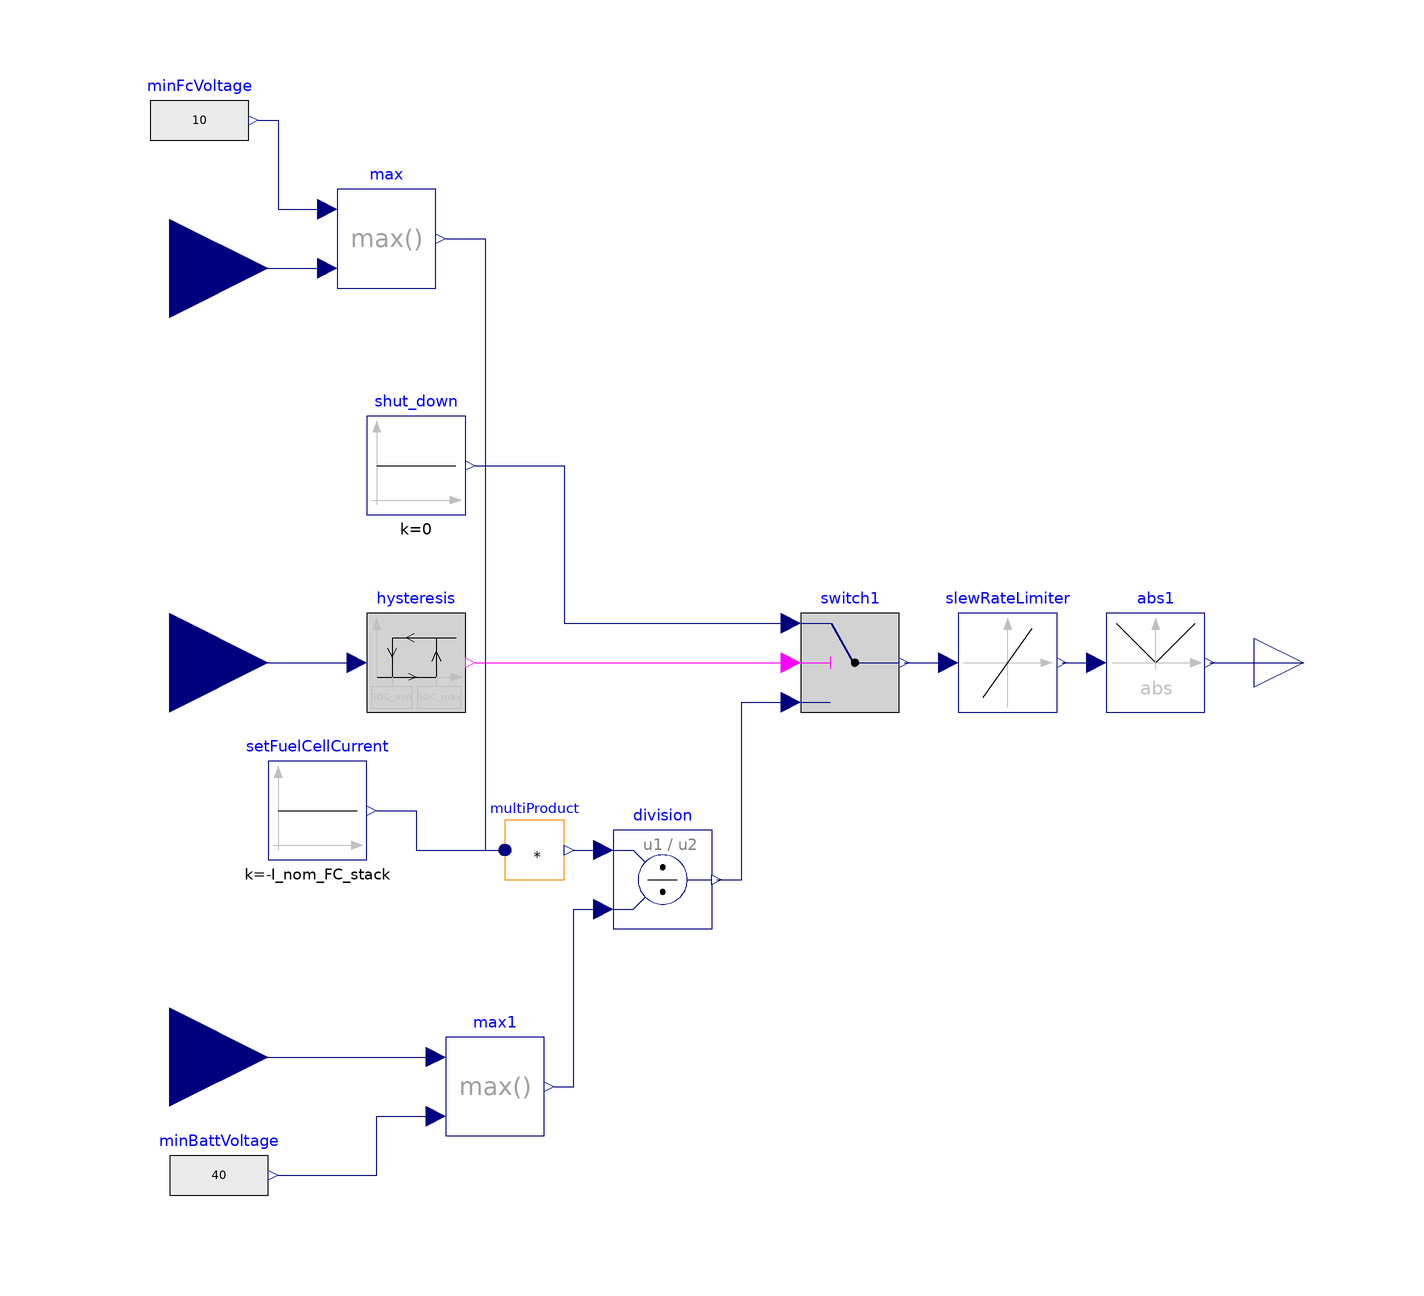

The Modelica model whose source follows is shown above as a component diagram (icons at their Placement, wires along their Line points).

block EMS_RB
  parameter Real I_nom_FC_stack(unit = "A") = 45 "FC stack nominal operating current"; // Assumed to be maximum FC system efficiency operating point
  parameter Real ramp_up(unit = "1/s") = 20 "FC stack current ramp up rate";
  parameter Real SOC_max(unit = "1") = 0.8 "Maximum SOC limit";
  parameter Real SOC_min(unit = "1") = 0.2 "Minimum SOC limit";
  Modelica.Blocks.Sources.Constant shut_down(k = 0) annotation(
    Placement(visible = true, transformation(origin = {-70, 40}, extent = {{-10, -10}, {10, 10}}, rotation = 0)));
  Modelica.Blocks.Logical.Hysteresis hysteresis(pre_y_start = true, uHigh = SOC_max, uLow = SOC_min) annotation(
    Placement(visible = true, transformation(origin = {-70, 0}, extent = {{-10, -10}, {10, 10}}, rotation = 0)));
  Modelica.Blocks.Sources.Constant setFuelCellCurrent(k = -I_nom_FC_stack) annotation(
    Placement(visible = true, transformation(origin = {-90, -30}, extent = {{-10, -10}, {10, 10}}, rotation = 0)));
  Modelica.Blocks.Math.Abs abs1 annotation(
    Placement(visible = true, transformation(origin = {80, 0}, extent = {{-10, -10}, {10, 10}}, rotation = 0)));
  Modelica.Blocks.Interfaces.RealInput sensorSOC annotation(
    Placement(visible = true, transformation(origin = {-120, 0}, extent = {{-20, -20}, {20, 20}}, rotation = 0), iconTransformation(origin = {-121, -1}, extent = {{-19, -19}, {19, 19}}, rotation = 0)));
  Modelica.Blocks.Logical.Switch switch1 annotation(
    Placement(visible = true, transformation(origin = {18, 0}, extent = {{-10, -10}, {10, 10}}, rotation = 0)));
  Modelica.Blocks.Nonlinear.SlewRateLimiter slewRateLimiter(Rising = ramp_up) annotation(
    Placement(visible = true, transformation(origin = {50, 0}, extent = {{-10, -10}, {10, 10}}, rotation = 0)));
  Modelica.Blocks.Interfaces.RealOutput controlInterface annotation(
    Placement(visible = true, transformation(origin = {110, 0}, extent = {{-10, -10}, {10, 10}}, rotation = 0), iconTransformation(origin = {110, 0}, extent = {{-10, -10}, {10, 10}}, rotation = 0)));
  Modelica.Blocks.Interfaces.RealInput sensorBattVoltage annotation(
    Placement(visible = true, transformation(origin = {-120, -80}, extent = {{-20, -20}, {20, 20}}, rotation = 0), iconTransformation(origin = {-120, -80}, extent = {{-20, -20}, {20, 20}}, rotation = 0)));
  Modelica.Blocks.Interfaces.RealInput sensorFCVoltage annotation(
    Placement(visible = true, transformation(origin = {-120, 80}, extent = {{-20, -20}, {20, 20}}, rotation = 0), iconTransformation(origin = {-120, 80}, extent = {{-20, -20}, {20, 20}}, rotation = 0)));
  Modelica.Blocks.Math.Division division annotation(
    Placement(visible = true, transformation(origin = {-20, -44}, extent = {{-10, -10}, {10, 10}}, rotation = 0)));
  Modelica.Blocks.Math.MultiProduct multiProduct(nu = 2)  annotation(
    Placement(visible = true, transformation(origin = {-46, -38}, extent = {{-6, -6}, {6, 6}}, rotation = 0)));
  Modelica.Blocks.Math.Max max annotation(
    Placement(visible = true, transformation(origin = {-76, 86}, extent = {{-10, -10}, {10, 10}}, rotation = 0)));
  Modelica.Blocks.Math.Max max1 annotation(
    Placement(visible = true, transformation(origin = {-54, -86}, extent = {{-10, -10}, {10, 10}}, rotation = 0)));
  Modelica.Blocks.Sources.RealExpression minFcVoltage(y = 10)  annotation(
    Placement(visible = true, transformation(origin = {-114, 110}, extent = {{-10, -10}, {10, 10}}, rotation = 0)));
  Modelica.Blocks.Sources.RealExpression minBattVoltage(y = 40)  annotation(
    Placement(visible = true, transformation(origin = {-110, -104}, extent = {{-10, -10}, {10, 10}}, rotation = 0)));
equation
  connect(abs1.y, controlInterface) annotation(
    Line(points = {{91, 0}, {110, 0}}, color = {0, 0, 127}));
  connect(slewRateLimiter.y, abs1.u) annotation(
    Line(points = {{61, 0}, {68, 0}}, color = {0, 0, 127}));
  connect(switch1.y, slewRateLimiter.u) annotation(
    Line(points = {{29, 0}, {38, 0}}, color = {0, 0, 127}));
  connect(hysteresis.y, switch1.u2) annotation(
    Line(points = {{-58, 0}, {6, 0}}, color = {255, 0, 255}));
  connect(shut_down.y, switch1.u1) annotation(
    Line(points = {{-58, 40}, {-40, 40}, {-40, 8}, {6, 8}}, color = {0, 0, 127}));
  connect(sensorSOC, hysteresis.u) annotation(
    Line(points = {{-120, 0}, {-82, 0}, {-82, 0}, {-82, 0}}, color = {0, 0, 127}));
  connect(division.y, switch1.u3) annotation(
    Line(points = {{-9, -44}, {-4, -44}, {-4, -8}, {6, -8}}, color = {0, 0, 127}));
  connect(setFuelCellCurrent.y, multiProduct.u[1]) annotation(
    Line(points = {{-78, -30}, {-70, -30}, {-70, -38}, {-52, -38}}, color = {0, 0, 127}));
  connect(multiProduct.y, division.u1) annotation(
    Line(points = {{-38, -38}, {-32, -38}}, color = {0, 0, 127}));
  connect(max.y, multiProduct.u[2]) annotation(
    Line(points = {{-64, 86}, {-56, 86}, {-56, -38}, {-52, -38}}, color = {0, 0, 127}));
  connect(sensorFCVoltage, max.u2) annotation(
    Line(points = {{-120, 80}, {-88, 80}}, color = {0, 0, 127}));
  connect(minFcVoltage.y, max.u1) annotation(
    Line(points = {{-102, 110}, {-98, 110}, {-98, 92}, {-88, 92}}, color = {0, 0, 127}));
  connect(max1.y, division.u2) annotation(
    Line(points = {{-42, -86}, {-38, -86}, {-38, -50}, {-32, -50}}, color = {0, 0, 127}));
  connect(sensorBattVoltage, max1.u1) annotation(
    Line(points = {{-120, -80}, {-66, -80}}, color = {0, 0, 127}));
  connect(minBattVoltage.y, max1.u2) annotation(
    Line(points = {{-98, -104}, {-78, -104}, {-78, -92}, {-66, -92}}, color = {0, 0, 127}));
  annotation(
    Icon(graphics = {Rectangle(fillColor = {50, 50, 50}, fillPattern = FillPattern.Solid, extent = {{-100, 100}, {100, -100}}), Text(origin = {-8, 121}, textColor = {0, 0, 255}, extent = {{-54, 17}, {54, -17}}, textString = "%name")}, coordinateSystem(initialScale = 0.1)),
    Documentation(info = "<html><head></head><body><div>The EnergyManagementSystem component is designed to manage the flow of power between the fuel cell stack, battery, vehicle load, and balance-of-plant load. It splits the load according to pre-defined energy management rules, which are implemented within the bounds of the battery management system and the fuel cell control unit.</div><div><br></div>This model implements a simple energy management algorithm for a hybrid fuel cell &amp; battery system. The model reads the state-of-charge (SOC) of the battery. If it is less than a lower threshold value, then a signal is sent to activate the fuel cell with a given electric current. The rate at which current can be demanded from the fuel cell is limited by a slew rate.&nbsp;</body></html>"));

end EMS_RB;